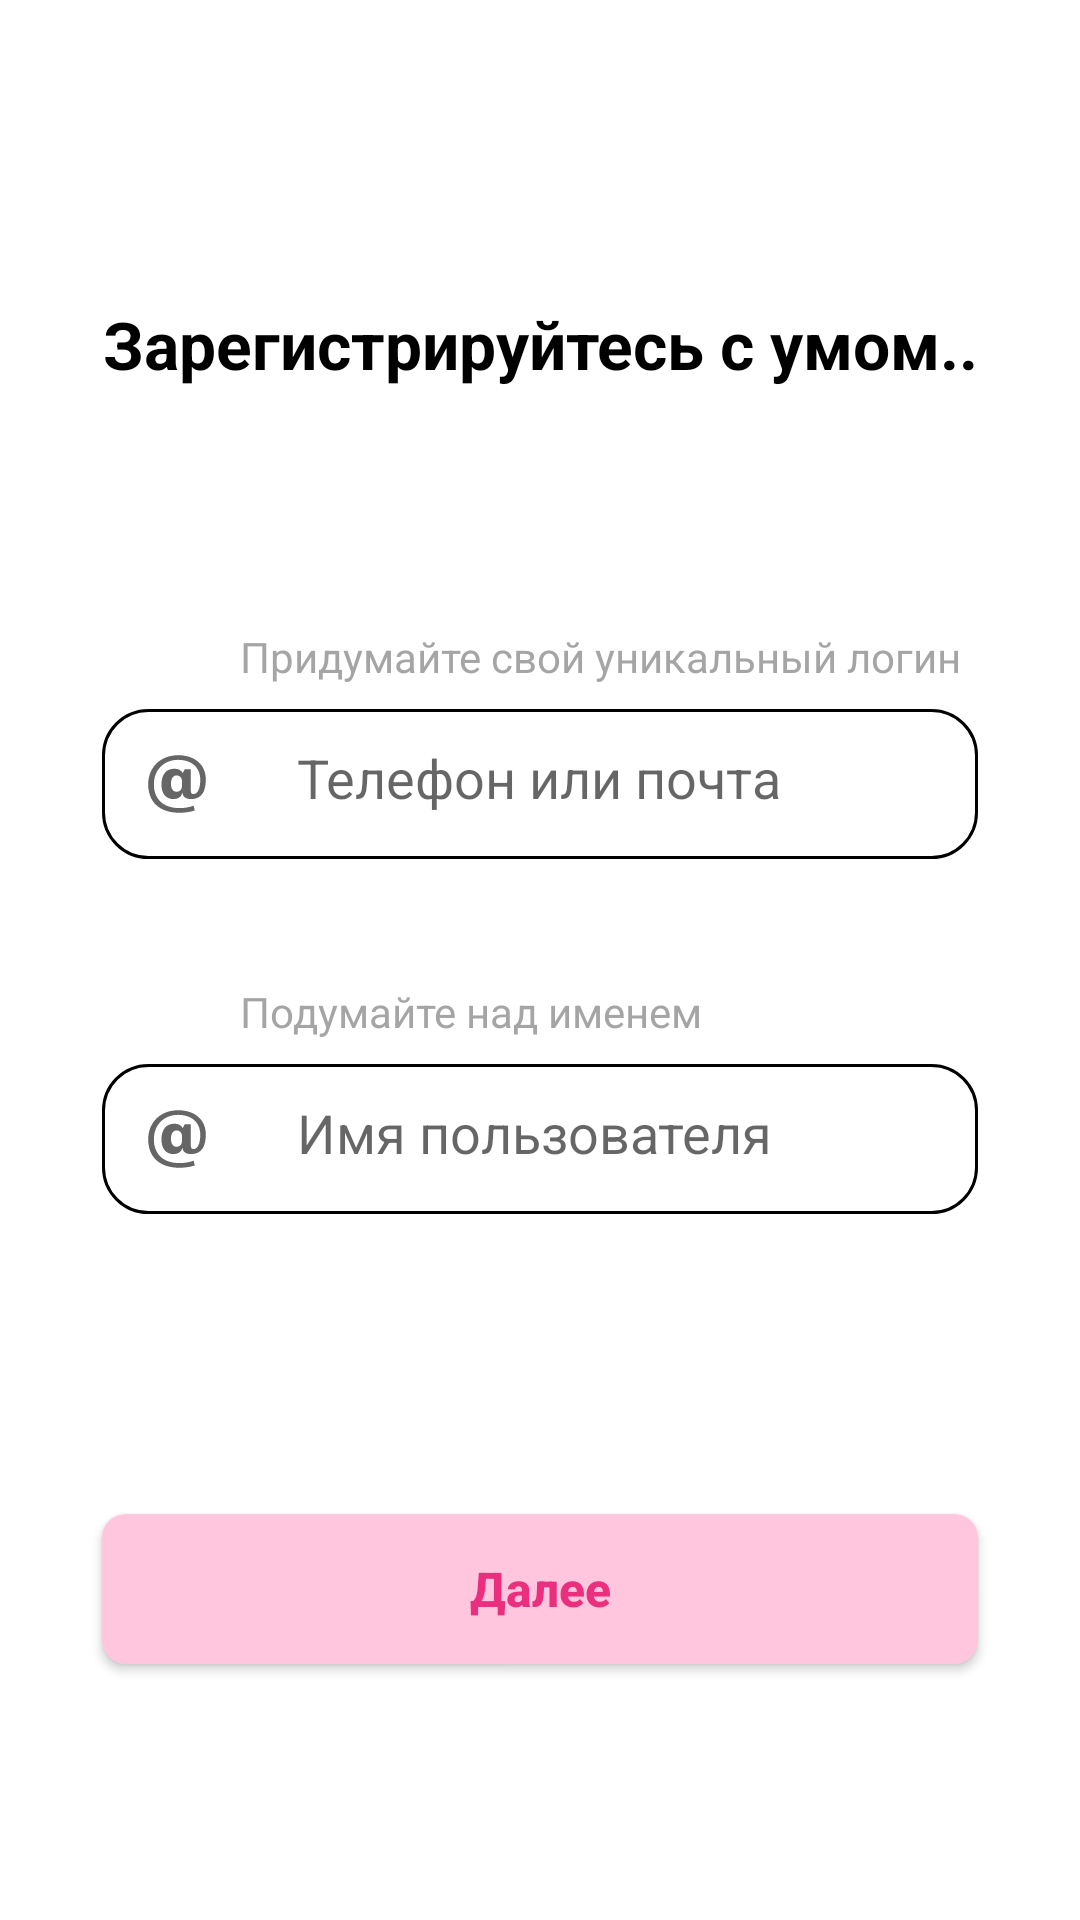

Layout XML and referenced resources for this Android screen:
<!-- AndroidManifest.xml: application theme Theme.Article -->
<!-- res/layout/fragment_first_data.xml -->
<?xml version="1.0" encoding="utf-8"?>
<androidx.constraintlayout.widget.ConstraintLayout xmlns:android="http://schemas.android.com/apk/res/android"
    xmlns:app="http://schemas.android.com/apk/res-auto"
    xmlns:tools="http://schemas.android.com/tools"
    android:layout_width="match_parent"
    android:layout_height="match_parent">
    <TextView
        android:id="@+id/textView1"
        android:layout_height="wrap_content"
        android:layout_width="314dp"
        android:text="@string/smart_registration"
        android:textSize="22sp"
        android:layout_marginStart="80dp"
        android:layout_marginTop="100dp"
        android:layout_marginEnd="80dp"
        android:layout_marginBottom="100dp"
        android:textColor="@color/black"
        android:textStyle="bold"
        android:textAlignment="center"
        app:layout_constraintEnd_toEndOf="parent"
        app:layout_constraintStart_toStartOf="parent"
        app:layout_constraintTop_toTopOf="parent"
        />

    <TextView
        android:id="@+id/textID"
        android:layout_width="wrap_content"
        android:layout_height="wrap_content"
        android:layout_marginStart="80dp"
        android:layout_marginTop="80dp"
        android:text="@string/new_id"
        android:textColor="@color/light_grey"
        android:textSize="14sp"
        app:layout_constraintStart_toStartOf="parent"
        app:layout_constraintTop_toBottomOf="@id/textView1"/>

    <GridLayout
        android:id="@+id/inputLayoutEmail"
        android:layout_width="292dp"
        android:layout_height="50dp"
        android:layout_marginStart="34dp"
        android:layout_marginTop="8dp"
        android:layout_marginEnd="34dp"
        android:background="@drawable/input_layout_1"
        app:layout_constraintEnd_toEndOf="parent"
        app:layout_constraintStart_toStartOf="parent"
        app:layout_constraintTop_toBottomOf="@+id/textID">

        <ImageView
            android:id="@+id/emailIcon"
            android:layout_width="50dp"
            android:layout_height="match_parent"
            android:layout_column="0"
            android:padding="15dp"
            android:src="@drawable/email" />

        <EditText
            android:id="@+id/textEmailAddress"
            android:layout_width="228dp"
            android:layout_height="40dp"
            android:layout_margin="5dp"
            android:background="@android:color/transparent"
            android:ems="20"
            android:hint="@string/phone"
            android:inputType="text"
            android:padding="10dp"
            android:textColor="@color/light_grey" />
    </GridLayout>

    <TextView
        android:id="@+id/hiddenErrorEamil"
        android:layout_width="wrap_content"
        android:layout_height="wrap_content"
        android:layout_marginStart="80dp"
        android:layout_marginTop="10dp"
        android:text="@string/invalid"
        android:textColor="@color/red"
        android:textSize="12sp"
        android:textStyle="bold"
        android:visibility="invisible"
        app:layout_constraintStart_toStartOf="parent"
        app:layout_constraintTop_toBottomOf="@id/inputLayoutEmail" />

    <TextView
        android:id="@+id/textUSER"
        android:layout_width="wrap_content"
        android:layout_height="wrap_content"
        android:layout_marginStart="80dp"
        android:layout_marginTop="15dp"
        android:text="@string/new_username"
        android:textColor="@color/light_grey"
        android:textSize="14sp"
        app:layout_constraintStart_toStartOf="parent"
        app:layout_constraintTop_toBottomOf="@id/hiddenErrorEamil" />


    <GridLayout
        android:id="@+id/inputLayoutUsername"
        android:layout_width="292dp"
        android:layout_height="50dp"
        android:layout_marginStart="34dp"
        android:layout_marginTop="8dp"
        android:layout_marginEnd="34dp"
        android:background="@drawable/input_layout_1"
        app:layout_constraintEnd_toEndOf="parent"
        app:layout_constraintStart_toStartOf="parent"
        app:layout_constraintTop_toBottomOf="@+id/textUSER">

        <ImageView
            android:id="@+id/profileIcon"
            android:layout_width="50dp"
            android:layout_height="match_parent"
            android:layout_column="0"
            android:padding="15dp"
            android:src="@drawable/email" />

        <EditText
            android:id="@+id/textUsername"
            android:layout_width="228dp"
            android:layout_height="40dp"
            android:layout_margin="5dp"
            android:background="@android:color/transparent"
            android:ems="20"
            android:hint="@string/username"
            android:inputType="text"
            android:padding="10dp"
            android:textColor="@color/light_grey" />
    </GridLayout>

    <TextView
        android:id="@+id/hiddenErrorUsername"
        android:layout_width="wrap_content"
        android:layout_height="wrap_content"
        android:layout_marginStart="80dp"
        android:layout_marginTop="10dp"
        android:text="@string/invalid"
        android:textColor="@color/red"
        android:textSize="12sp"
        android:textStyle="bold"
        android:visibility="invisible"
        app:layout_constraintStart_toStartOf="parent"
        app:layout_constraintTop_toBottomOf="@id/inputLayoutUsername" />

    <androidx.appcompat.widget.AppCompatButton
        android:id="@+id/btn1"
        android:layout_width="292dp"
        android:layout_height="50dp"
        android:layout_marginStart="34dp"
        android:layout_marginTop="100dp"
        android:layout_marginEnd="34dp"
        android:background="@drawable/button_rounded_1"
        android:padding="10dp"
        android:text="@string/nextStep"
        android:textAllCaps="false"
        android:textColor="@color/pink"
        android:textSize="16sp"
        android:textStyle="bold"
        app:layout_constraintEnd_toEndOf="parent"
        app:layout_constraintStart_toStartOf="parent"
        app:layout_constraintTop_toBottomOf="@id/inputLayoutUsername" />
</androidx.constraintlayout.widget.ConstraintLayout>
<!-- resources referenced by this layout -->
<resources>
  <color name="black">#FF000000</color>
  <color name="light_grey">#96666666</color>
  <color name="pink">#FFEB2F7E</color>
  <color name="red">#FFFF0606</color>
  <!-- drawable button_rounded_1 (drawable) -->
  <?xml version="1.0" encoding="utf-8"?>
  <shape xmlns:android="http://schemas.android.com/apk/res/android">
      <solid android:color="@color/light_pink" />
      <corners
          android:bottomLeftRadius="8dp"
          android:bottomRightRadius="8dp"
          android:topLeftRadius="8dp"
          android:topRightRadius="8dp" />
  </shape>
  <!-- drawable email (drawable) -->
  <vector android:height="24dp" android:viewportHeight="20"
      android:viewportWidth="20" android:width="24dp" xmlns:android="http://schemas.android.com/apk/res/android">
      <path android:fillColor="#666" android:pathData="M14.608,12.172c0,0.84 0.239,1.175 0.864,1.175c1.393,0 2.28,-1.775 2.28,-4.727c0,-4.512 -3.288,-6.672 -7.393,-6.672c-4.223,0 -8.064,2.832 -8.064,8.184c0,5.112 3.36,7.896 8.52,7.896c1.752,0 2.928,-0.192 4.727,-0.792l0.386,1.607c-1.776,0.577 -3.674,0.744 -5.137,0.744c-6.768,0 -10.393,-3.72 -10.393,-9.456c0,-5.784 4.201,-9.72 9.985,-9.72c6.024,0 9.215,3.6 9.215,8.016c0,3.744 -1.175,6.6 -4.871,6.6c-1.681,0 -2.784,-0.672 -2.928,-2.161c-0.432,1.656 -1.584,2.161 -3.145,2.161c-2.088,0 -3.84,-1.609 -3.84,-4.848c0,-3.264 1.537,-5.28 4.297,-5.28c1.464,0 2.376,0.576 2.782,1.488l0.697,-1.272h2.016v7.057zM11.657,9.004c0,-1.319 -0.985,-1.872 -1.801,-1.872c-0.888,0 -1.871,0.719 -1.871,2.832c0,1.68 0.744,2.616 1.871,2.616c0.792,0 1.801,-0.504 1.801,-1.896z"/>
  </vector>
  <!-- drawable input_layout_1 (drawable) -->
  <?xml version="1.0" encoding="utf-8"?>
  <selector xmlns:android="http://schemas.android.com/apk/res/android">
      <item>
          <shape android:shape="rectangle">
              <solid android:color="@color/white"/>
              <corners
                  android:bottomLeftRadius="15dp"
                  android:bottomRightRadius="15dp"
                  android:topLeftRadius="15dp"
                  android:topRightRadius="15dp"/>
              <stroke android:width="1dp"/>
          </shape>
      </item>
  </selector>
  <string name="invalid">Неверный формат ввода</string>
  <string name="new_id">Придумайте свой уникальный логин</string>
  <string name="new_username">Подумайте над именем</string>
  <string name="nextStep">Далее</string>
  <string name="phone">Телефон или почта</string>
  <string name="smart_registration">Зарегистрируйтесь с умом..</string>
  <string name="username">Имя пользователя</string>
  <style name="Theme.Article" parent="Theme.MaterialComponents.DayNight.DarkActionBar">
          
          <item name="colorPrimary">@color/purple_500</item>
          <item name="colorPrimaryVariant">@color/purple_700</item>
          <item name="colorOnPrimary">@color/white</item>
          
          <item name="colorSecondary">@color/teal_200</item>
          <item name="colorSecondaryVariant">@color/teal_700</item>
          <item name="colorOnSecondary">@color/black</item>
          
          <item name="android:statusBarColor">?attr/colorPrimaryVariant</item>
          
      </style>
  <color name="light_pink">#FFFFC6DE</color>
  <color name="white">#FFFFFFFF</color>
  <color name="purple_500">#FF6200EE</color>
  <color name="purple_700">#FF3700B3</color>
  <color name="teal_200">#FF03DAC5</color>
  <color name="teal_700">#FF018786</color>
</resources>
